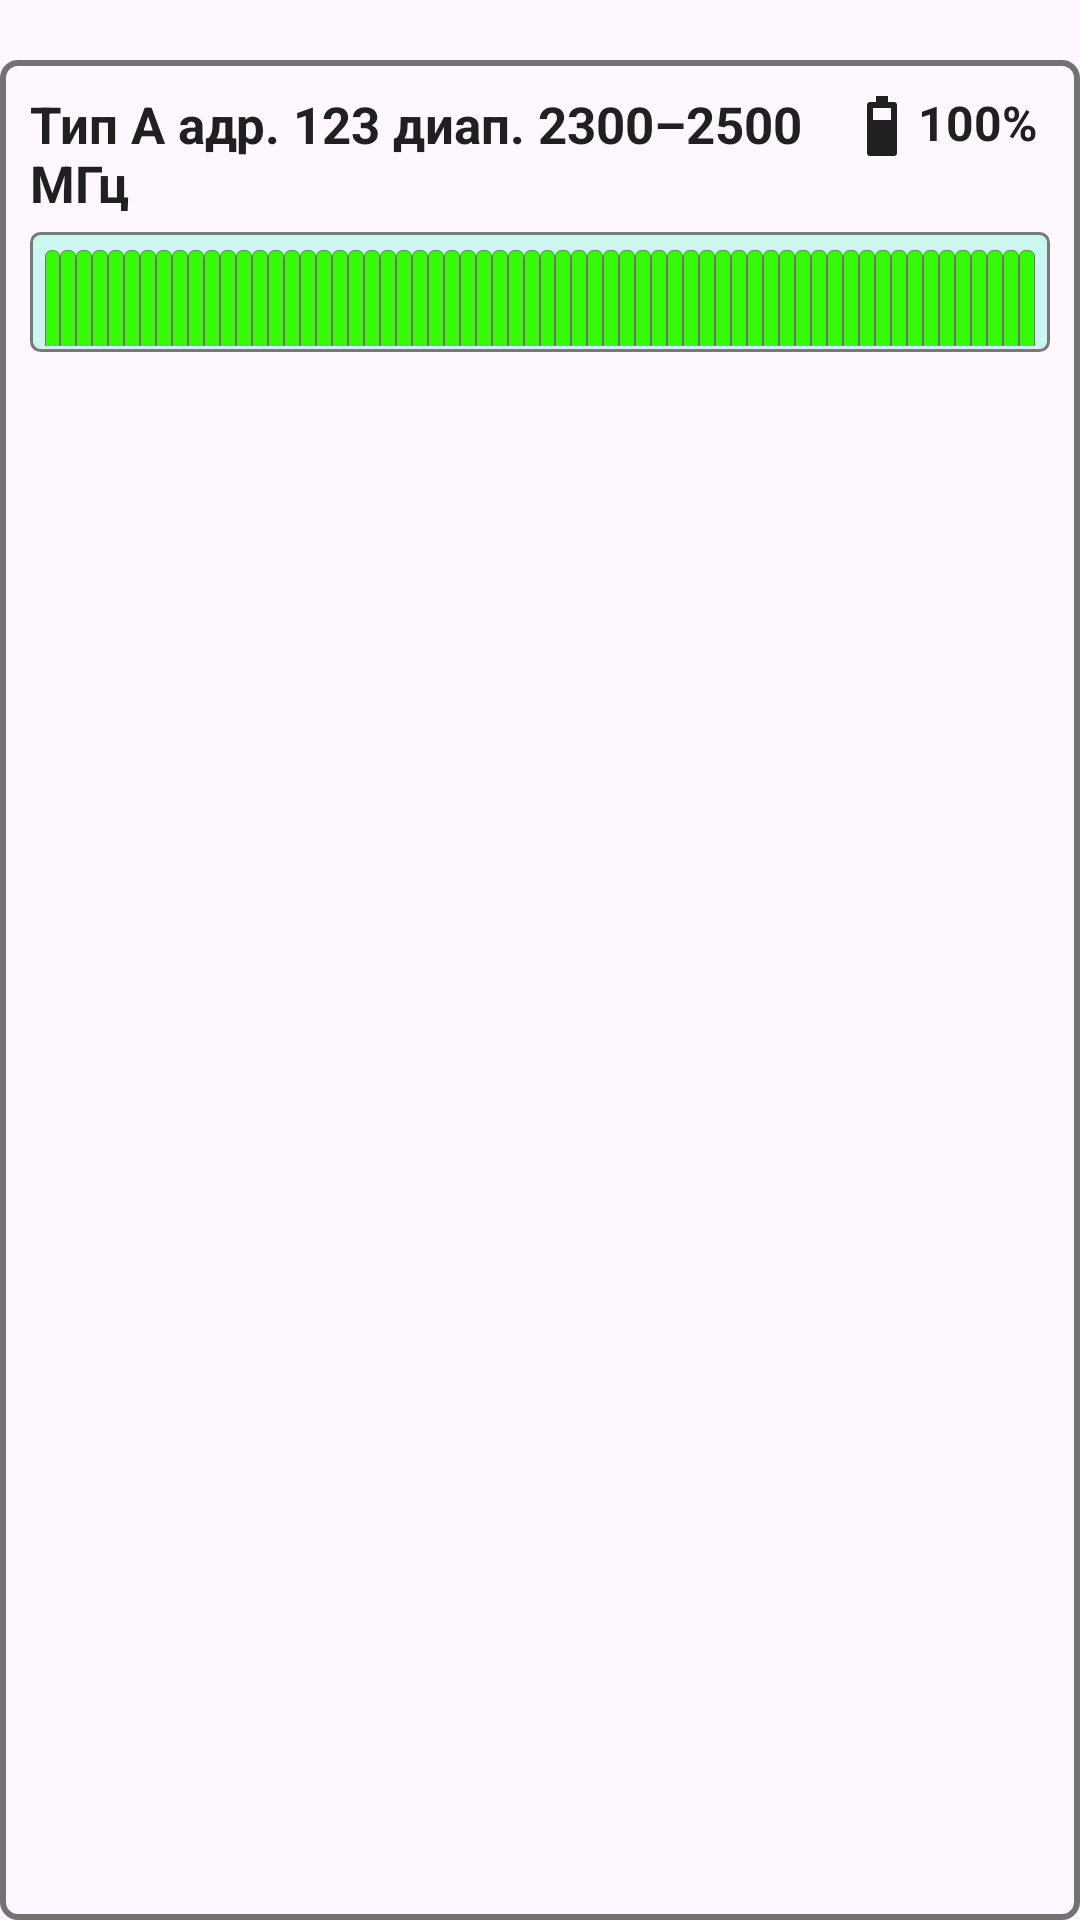

Layout XML and referenced resources for this Android screen:
<!-- AndroidManifest.xml: application theme Theme.Prizma_prev -->
<!-- res/layout/dev_list_item.xml -->
<?xml version="1.0" encoding="utf-8"?>
<androidx.constraintlayout.widget.ConstraintLayout xmlns:android="http://schemas.android.com/apk/res/android"
    xmlns:app="http://schemas.android.com/apk/res-auto"
    xmlns:tools="http://schemas.android.com/tools"
    android:layout_width="match_parent"
    android:layout_height="wrap_content">

    <LinearLayout
        android:id="@+id/devListItem"
        android:layout_width="match_parent"
        android:layout_height="match_parent"
        android:orientation="vertical"
        tools:layout_editor_absoluteX="1dp"
        tools:layout_editor_absoluteY="20dp"
        android:background="@drawable/bt_dev_list_bacgrounf"
        android:layout_marginTop="20dp"

        android:padding="10dp">

        <LinearLayout
            android:layout_width="match_parent"
            android:layout_height="wrap_content"
            android:orientation="horizontal">
            <TextView
                android:id="@+id/txtDevInfo"
                android:layout_width="0dp"
                android:layout_weight="4"
                android:layout_height="wrap_content"
                android:text="Тип А адр. 123 диап. 2300–2500 МГц"
                android:textSize="17sp"
                android:textStyle="bold"
                android:textColor="@color/mTextColor"
                />
            <LinearLayout
                android:layout_width="0dp"
                android:layout_height="wrap_content"
                android:layout_gravity="end"
                android:layout_weight="1"
                android:orientation="horizontal">

                <ImageView
                    android:layout_width="wrap_content"
                    android:layout_height="wrap_content"
                    android:contentDescription="batt"
                    android:maxHeight="25dp"
                    android:src="@drawable/battery"
                    app:tint="@color/mTextColor"
                    />

                <TextView
                    android:id="@+id/battState"
                    android:layout_width="wrap_content"
                    android:layout_height="wrap_content"
                    android:text="100%"
                    android:textSize="16sp"
                    android:textStyle="bold"
                    android:textColor="@color/mTextColor"
                    />
            </LinearLayout>
        </LinearLayout>





        <LinearLayout
            android:layout_width="match_parent"
            android:layout_height="wrap_content"
            android:orientation="horizontal">


            <LinearLayout

                android:layout_width="0dp"
                android:layout_height="40dp"
                android:layout_weight="1"
                android:background="@drawable/spectrum_bacground"
                android:layout_marginTop="5dp"
                android:orientation="horizontal"
                android:paddingStart="5dp"
                android:paddingEnd="5dp"

                >
                <LinearLayout
                    android:id="@+id/devInfoItem2"
                    android:layout_marginTop="5dp"
                    android:layout_width="0dp"
                    android:layout_weight="1"
                    android:layout_height="33dp"
                    android:orientation="horizontal"
                    >
                    <LinearLayout android:id="@+id/spectrum_2_0" style="@style/spectrumActiveStyle"></LinearLayout>
                    <LinearLayout android:id="@+id/spectrum_2_1" style="@style/spectrumActiveStyle"></LinearLayout>
                    <LinearLayout android:id="@+id/spectrum_2_2" style="@style/spectrumActiveStyle"></LinearLayout>
                    <LinearLayout android:id="@+id/spectrum_2_3" style="@style/spectrumActiveStyle"></LinearLayout>
                    <LinearLayout android:id="@+id/spectrum_2_4" style="@style/spectrumActiveStyle"></LinearLayout>
                    <LinearLayout android:id="@+id/spectrum_2_5" style="@style/spectrumActiveStyle"></LinearLayout>
                    <LinearLayout android:id="@+id/spectrum_2_6" style="@style/spectrumActiveStyle"></LinearLayout>
                    <LinearLayout android:id="@+id/spectrum_2_7" style="@style/spectrumActiveStyle"></LinearLayout>

                    <LinearLayout android:id="@+id/spectrum_2_8" style="@style/spectrumActiveStyle"></LinearLayout>
                    <LinearLayout android:id="@+id/spectrum_2_9" style="@style/spectrumActiveStyle"></LinearLayout>
                    <LinearLayout android:id="@+id/spectrum_2_10" style="@style/spectrumActiveStyle"></LinearLayout>
                    <LinearLayout android:id="@+id/spectrum_2_11" style="@style/spectrumActiveStyle"></LinearLayout>
                    <LinearLayout android:id="@+id/spectrum_2_12" style="@style/spectrumActiveStyle"></LinearLayout>
                    <LinearLayout android:id="@+id/spectrum_2_13" style="@style/spectrumActiveStyle"></LinearLayout>
                    <LinearLayout android:id="@+id/spectrum_2_14" style="@style/spectrumActiveStyle"></LinearLayout>
                    <LinearLayout android:id="@+id/spectrum_2_15" style="@style/spectrumActiveStyle"></LinearLayout>

                    <LinearLayout android:id="@+id/spectrum_2_16" style="@style/spectrumActiveStyle"></LinearLayout>
                    <LinearLayout android:id="@+id/spectrum_2_17" style="@style/spectrumActiveStyle"></LinearLayout>
                    <LinearLayout android:id="@+id/spectrum_2_18" style="@style/spectrumActiveStyle"></LinearLayout>
                    <LinearLayout android:id="@+id/spectrum_2_19" style="@style/spectrumActiveStyle"></LinearLayout>
                    <LinearLayout android:id="@+id/spectrum_2_20" style="@style/spectrumActiveStyle"></LinearLayout>
                    <LinearLayout android:id="@+id/spectrum_2_21" style="@style/spectrumActiveStyle"></LinearLayout>
                    <LinearLayout android:id="@+id/spectrum_2_22" style="@style/spectrumActiveStyle"></LinearLayout>
                    <LinearLayout android:id="@+id/spectrum_2_23" style="@style/spectrumActiveStyle"></LinearLayout>

                    <LinearLayout android:id="@+id/spectrum_2_24" style="@style/spectrumActiveStyle"></LinearLayout>
                    <LinearLayout android:id="@+id/spectrum_2_25" style="@style/spectrumActiveStyle"></LinearLayout>
                    <LinearLayout android:id="@+id/spectrum_2_26" style="@style/spectrumActiveStyle"></LinearLayout>
                    <LinearLayout android:id="@+id/spectrum_2_27" style="@style/spectrumActiveStyle"></LinearLayout>
                    <LinearLayout android:id="@+id/spectrum_2_28" style="@style/spectrumActiveStyle"></LinearLayout>
                    <LinearLayout android:id="@+id/spectrum_2_29" style="@style/spectrumActiveStyle"></LinearLayout>
                    <LinearLayout android:id="@+id/spectrum_2_30" style="@style/spectrumActiveStyle"></LinearLayout>

                </LinearLayout>
                <LinearLayout
                    android:id="@+id/devInfoItem1"
                    android:layout_marginTop="5dp"
                    android:layout_width="0dp"
                    android:layout_weight="1"
                    android:layout_height="33dp"
                    android:orientation="horizontal"
                    >
                    <LinearLayout android:id="@+id/spectrum_1_0" style="@style/spectrumActiveStyle"></LinearLayout>
                    <LinearLayout android:id="@+id/spectrum_1_1" style="@style/spectrumActiveStyle"></LinearLayout>
                    <LinearLayout android:id="@+id/spectrum_1_2" style="@style/spectrumActiveStyle"></LinearLayout>
                    <LinearLayout android:id="@+id/spectrum_1_3" style="@style/spectrumActiveStyle"></LinearLayout>
                    <LinearLayout android:id="@+id/spectrum_1_4" style="@style/spectrumActiveStyle"></LinearLayout>
                    <LinearLayout android:id="@+id/spectrum_1_5" style="@style/spectrumActiveStyle"></LinearLayout>
                    <LinearLayout android:id="@+id/spectrum_1_6" style="@style/spectrumActiveStyle"></LinearLayout>
                    <LinearLayout android:id="@+id/spectrum_1_7" style="@style/spectrumActiveStyle"></LinearLayout>

                    <LinearLayout android:id="@+id/spectrum_1_8" style="@style/spectrumActiveStyle"></LinearLayout>
                    <LinearLayout android:id="@+id/spectrum_1_9" style="@style/spectrumActiveStyle"></LinearLayout>
                    <LinearLayout android:id="@+id/spectrum_1_10" style="@style/spectrumActiveStyle"></LinearLayout>
                    <LinearLayout android:id="@+id/spectrum_1_11" style="@style/spectrumActiveStyle"></LinearLayout>
                    <LinearLayout android:id="@+id/spectrum_1_12" style="@style/spectrumActiveStyle"></LinearLayout>
                    <LinearLayout android:id="@+id/spectrum_1_13" style="@style/spectrumActiveStyle"></LinearLayout>
                    <LinearLayout android:id="@+id/spectrum_1_14" style="@style/spectrumActiveStyle"></LinearLayout>
                    <LinearLayout android:id="@+id/spectrum_1_15" style="@style/spectrumActiveStyle"></LinearLayout>

                    <LinearLayout android:id="@+id/spectrum_1_16" style="@style/spectrumActiveStyle"></LinearLayout>
                    <LinearLayout android:id="@+id/spectrum_1_17" style="@style/spectrumActiveStyle"></LinearLayout>
                    <LinearLayout android:id="@+id/spectrum_1_18" style="@style/spectrumActiveStyle"></LinearLayout>
                    <LinearLayout android:id="@+id/spectrum_1_19" style="@style/spectrumActiveStyle"></LinearLayout>
                    <LinearLayout android:id="@+id/spectrum_1_20" style="@style/spectrumActiveStyle"></LinearLayout>
                    <LinearLayout android:id="@+id/spectrum_1_21" style="@style/spectrumActiveStyle"></LinearLayout>
                    <LinearLayout android:id="@+id/spectrum_1_22" style="@style/spectrumActiveStyle"></LinearLayout>
                    <LinearLayout android:id="@+id/spectrum_1_23" style="@style/spectrumActiveStyle"></LinearLayout>

                    <LinearLayout android:id="@+id/spectrum_1_24" style="@style/spectrumActiveStyle"></LinearLayout>
                    <LinearLayout android:id="@+id/spectrum_1_25" style="@style/spectrumActiveStyle"></LinearLayout>
                    <LinearLayout android:id="@+id/spectrum_1_26" style="@style/spectrumActiveStyle"></LinearLayout>
                    <LinearLayout android:id="@+id/spectrum_1_27" style="@style/spectrumActiveStyle"></LinearLayout>
                    <LinearLayout android:id="@+id/spectrum_1_28" style="@style/spectrumActiveStyle"></LinearLayout>
                    <LinearLayout android:id="@+id/spectrum_1_29" style="@style/spectrumActiveStyle"></LinearLayout>
                    <LinearLayout android:id="@+id/spectrum_1_30" style="@style/spectrumActiveStyle"></LinearLayout>

                </LinearLayout>


            </LinearLayout>

        </LinearLayout>



    </LinearLayout>
</androidx.constraintlayout.widget.ConstraintLayout>
<!-- resources referenced by this layout -->
<resources>
  <color name="mTextColor">#202020</color>
  <!-- drawable battery (drawable) -->
  <vector xmlns:android="http://schemas.android.com/apk/res/android" android:height="24dp" android:tint="#000000" android:viewportHeight="960" android:viewportWidth="960" android:width="24dp">
        
      <path android:fillColor="@android:color/white" android:pathData="M320,880Q303,880 291.5,868.5Q280,857 280,840L280,200Q280,183 291.5,171.5Q303,160 320,160L400,160L400,80L560,80L560,160L640,160Q657,160 668.5,171.5Q680,183 680,200L680,840Q680,857 668.5,868.5Q657,880 640,880L320,880ZM360,400L600,400L600,240L360,240L360,400Z"/>
      
  </vector>
  <!-- drawable bt_dev_list_bacgrounf (drawable) -->
  <?xml version="1.0" encoding="utf-8"?>
  <shape xmlns:android="http://schemas.android.com/apk/res/android"
      android:shape="rectangle" >
      <solid
          android:color="@color/mainBcgrndClr" >
      </solid>
      <stroke
          android:width="2dp"
          android:color="#737272" >
      </stroke>
      <corners
          android:radius="5dp"   >
      </corners>
  </shape>
  <!-- drawable spectrum_bacground (drawable) -->
  <?xml version="1.0" encoding="utf-8"?>
  <shape xmlns:android="http://schemas.android.com/apk/res/android"
      android:shape="rectangle" >
      <solid
          android:color="#CCF6F0" >
      </solid>
      <stroke
          android:width="1dp"
          android:color="#7A7979" >
      </stroke>
      <corners
          android:radius="3dp">
      </corners>
  </shape>
  <style name="spectrumActiveStyle">
          <item name="android:layout_marginTop">1dp</item>
          <item name="android:layout_width">0dp</item>
          <item name="android:layout_weight">1</item>
          <item name="android:layout_height">35dp</item>
          <item name="android:orientation">horizontal</item>
          <item name="android:background">@drawable/range_active</item>
  
      </style>
  <style name="Theme.Prizma_prev" parent="Base.Theme.Prizma_prev">
      
      <item name="android:navigationBarColor">@android:color/transparent</item>
      <item name="android:statusBarColor">@android:color/transparent</item>
      <item name="android:windowLightStatusBar">?attr/isLightTheme</item>
      <item name="android:windowFullscreen">true</item>
    </style>
  <!-- drawable range_active (drawable) -->
  <?xml version="1.0" encoding="utf-8"?>
  <shape xmlns:android="http://schemas.android.com/apk/res/android"
      android:shape="rectangle" >
      <solid
          android:color="@color/mSpectrumActiveColor" >
      </solid>
      <stroke
          android:width="0.3dp"
          android:color="#737272" >
      </stroke>
      <corners
          android:topLeftRadius="2dp"
          android:topRightRadius="2dp">
      </corners>
  </shape>
  <style name="Base.Theme.Prizma_prev" parent="Theme.Material3.DayNight.NoActionBar">
          
          
          <item name="android:windowFullscreen">true</item>
      </style>
  <color name="mSpectrumActiveColor">#37FA0B</color>
</resources>
